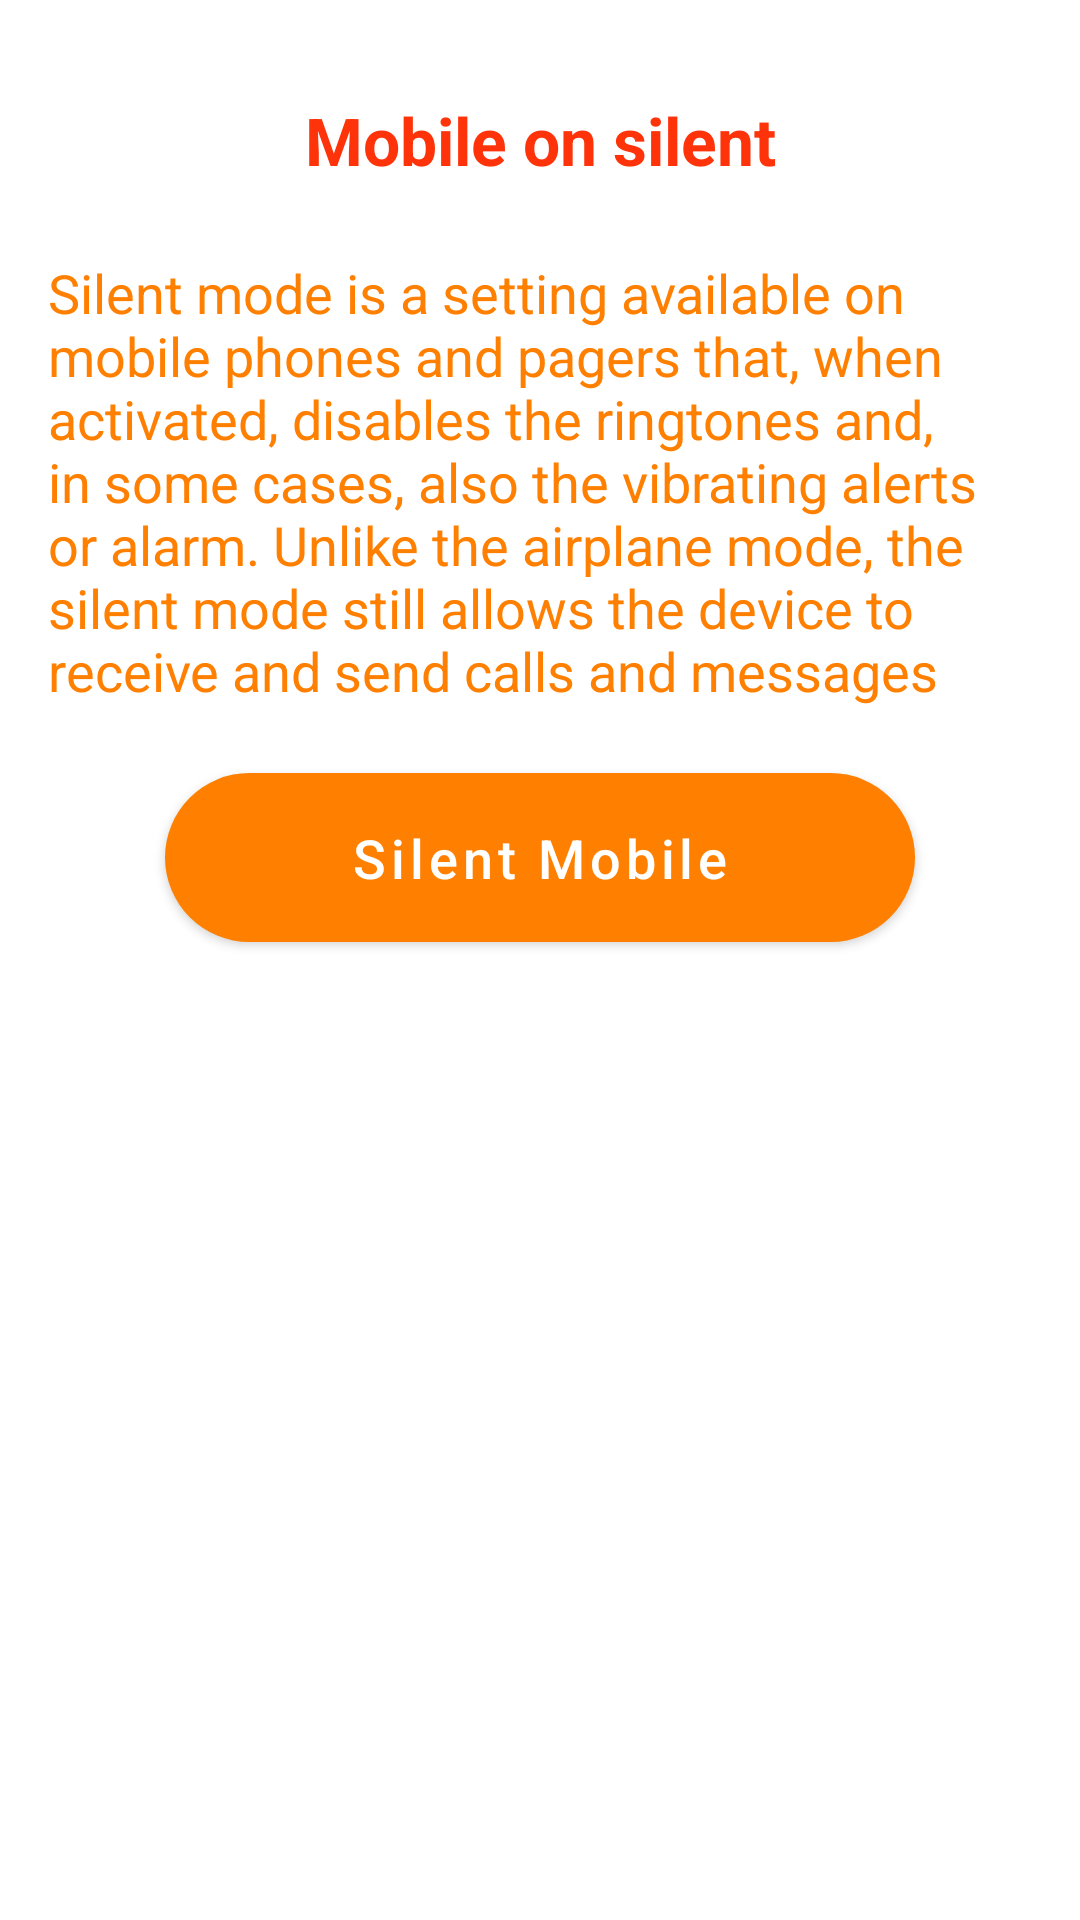

The Android layout XML behind this screen, and the referenced resources:
<!-- AndroidManifest.xml: application theme Theme.FamilyCa -->
<!-- res/layout/fragment_parent_silent_feature.xml -->
<?xml version="1.0" encoding="utf-8"?>
<LinearLayout xmlns:android="http://schemas.android.com/apk/res/android"
    xmlns:app="http://schemas.android.com/apk/res-auto"
    xmlns:tools="http://schemas.android.com/tools"
    android:layout_width="match_parent"
    android:layout_height="match_parent"
    tools:context=".Fragments.ParentSilentFeature">


    <androidx.core.widget.NestedScrollView
        android:layout_width="match_parent"
        android:layout_height="match_parent"
        android:fillViewport="true">

        <androidx.constraintlayout.widget.ConstraintLayout
            android:layout_width="match_parent"
            android:layout_height="match_parent">

            <com.google.android.material.button.MaterialButton
                android:id="@+id/silentButton"
                android:layout_width="250dp"
                android:layout_height="wrap_content"
                android:layout_gravity="center"
                android:layout_margin="16dp"
                android:layout_marginTop="32dp"
                android:padding="16dp"
                android:text="Silent Mobile"
                android:textAllCaps="false"
                android:textColor="@color/white"
                android:textSize="18sp"
                app:backgroundTint="@color/color_secondary"
                app:cornerRadius="30dp"
                app:layout_constraintEnd_toEndOf="parent"
                app:layout_constraintStart_toStartOf="parent"
                app:layout_constraintTop_toBottomOf="@+id/textView6" />

            <TextView
                android:id="@+id/textView3"
                android:layout_width="wrap_content"
                android:layout_height="wrap_content"
                android:layout_marginStart="32dp"
                android:layout_marginTop="32dp"
                android:layout_marginEnd="32dp"
                android:text="Mobile on silent"
                android:textColor="@color/color_primary"
                android:textSize="22sp"
                android:textStyle="bold"
                app:layout_constraintEnd_toEndOf="parent"
                app:layout_constraintStart_toStartOf="parent"
                app:layout_constraintTop_toTopOf="parent" />

            <TextView
                android:id="@+id/textView6"
                android:layout_width="0dp"
                android:layout_height="wrap_content"
                android:layout_marginStart="16dp"
                android:layout_marginTop="24dp"
                android:layout_marginEnd="16dp"
                android:text="Silent mode is a setting available on mobile phones and pagers that, when activated, disables the ringtones and, in some cases, also the vibrating alerts or alarm. Unlike the airplane mode, the silent mode still allows the device to receive and send calls and messages"
                android:textColor="@color/color_secondary"
                android:textSize="18sp"
                app:layout_constraintEnd_toEndOf="parent"
                app:layout_constraintStart_toStartOf="parent"
                app:layout_constraintTop_toBottomOf="@+id/textView3" />

        </androidx.constraintlayout.widget.ConstraintLayout>

    </androidx.core.widget.NestedScrollView>



</LinearLayout>
<!-- resources referenced by this layout -->
<resources>
  <color name="color_primary">#fe330a</color>
  <color name="color_secondary">#ff7f00</color>
  <color name="white">#FFFFFFFF</color>
  <style name="Theme.FamilyCa" parent="Theme.MaterialComponents.DayNight.NoActionBar">
          
          <item name="colorPrimary">@color/color_secondary</item>
          <item name="colorPrimaryVariant">@color/color_secondary</item>
          <item name="colorOnPrimary">@color/color_secondary</item>
          
          <item name="colorSecondary">@color/color_secondary</item>
          <item name="colorSecondaryVariant">@color/color_secondary</item>
          <item name="colorOnSecondary">@color/color_secondary</item>
          
          <item name="android:statusBarColor" tools:targetApi="l">?attr/colorPrimaryVariant</item>
          
      </style>
</resources>
